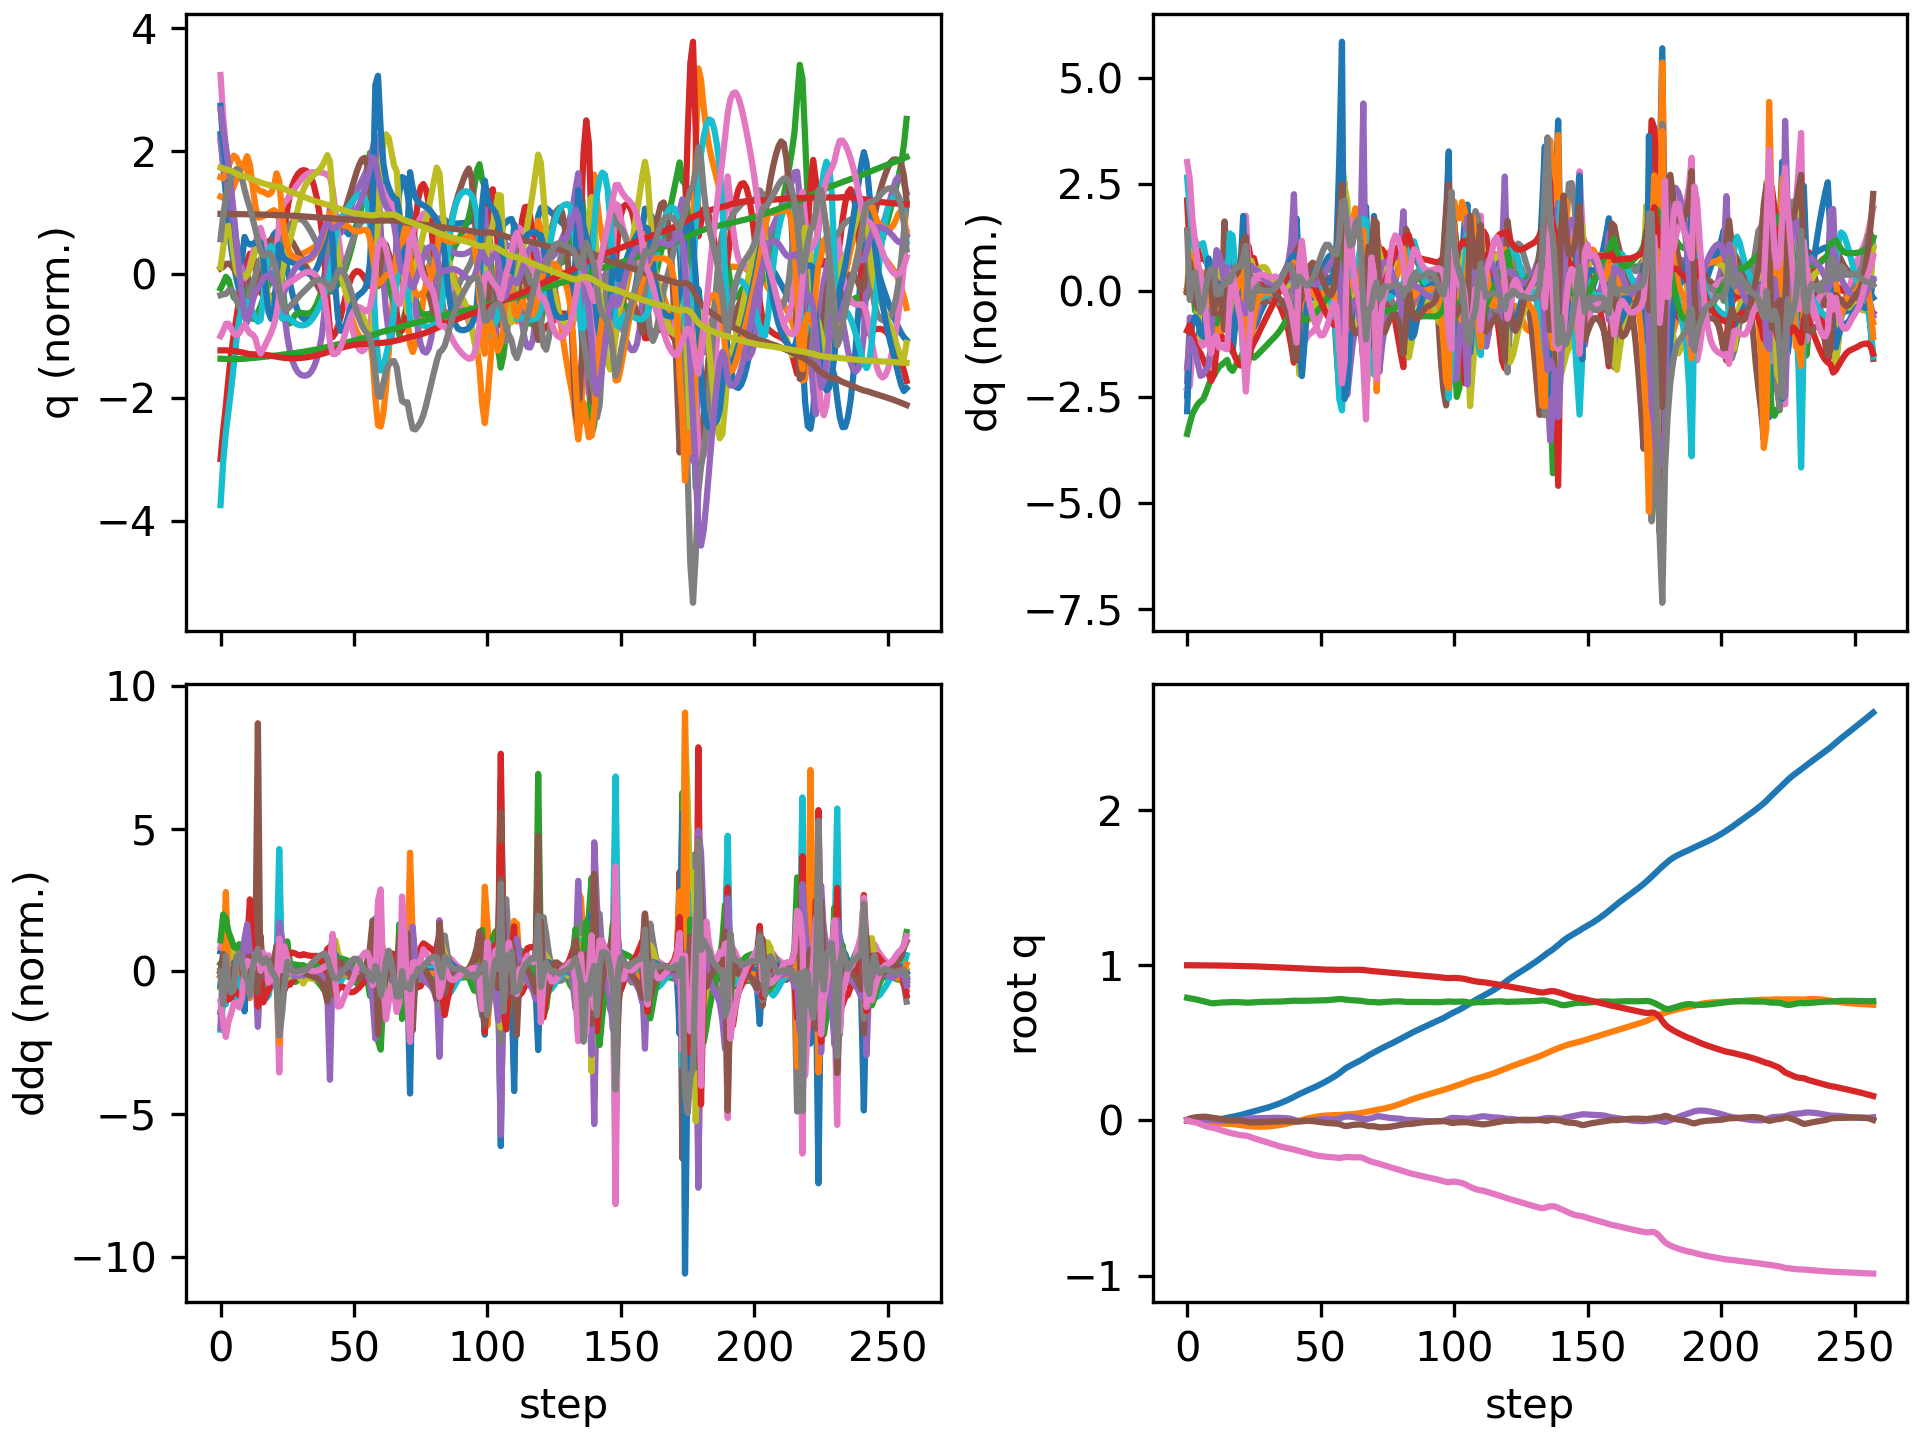

Values plotted in this chart, from the file beside it:
floating_base_joint_x, floating_base_joint_y, floating_base_joint_z, floating_base_joint_qw, floating_base_joint_qx, floating_base_joint_qy, floating_base_joint_qz, left_hip_pitch_joint_q, left_hip_roll_joint_q, left_hip_yaw_joint_q, left_knee_joint_q, left_ankle_pitch_joint_q, left_ankle_roll_joint_q, right_hip_pitch_joint_q, right_hip_roll_joint_q, right_hip_yaw_joint_q, right_knee_joint_q, right_ankle_pitch_joint_q, right_ankle_roll_joint_q, floating_base_joint_vx, floating_base_joint_vy, floating_base_joint_vz, floating_base_joint_wx, floating_base_joint_wy
-0.002394, 8.126493536213684e-10, 0.7906, 1, 1.590703861567386e-08, 0.005471, 2.493208403436726e-08, -0.05583, -0.0006928, -0.002995, 0.1251, -0.07646, 2.7707160281795663e-05, -0.05583, 0.0006924, 0.002995, 0.1251, -0.07646, -2.77405148984155e-05, -0.1317, -1.425302885264094e-07, -0.2081, -8.355582209588791e-07, 0.6205
-0.004652, 0.0002403, 0.7873, 0.9999, 0.001388, 0.01162, -0.004154, -0.1051, -0.002126, 0.003571, 0.2086, -0.1306, 0.002005, -0.1226, 0.001496, 0.02251, 0.2397, -0.1406, -0.00093, -0.08349, 0.0201, -0.1321, 0.2649, 0.5356
-0.006056, 0.0002696, 0.7844, 0.9998, 0.003202, 0.01639, -0.009101, -0.1497, -0.003519, 0.0114, 0.28, -0.1623, 0.005596, -0.1751, 0.001873, 0.03816, 0.3197, -0.1774, 0.002969, -0.04111, -0.0131, -0.147, 0.1264, 0.3415
-0.006823, -0.0004161, 0.7811, 0.9997, 0.003265, 0.01965, -0.01264, -0.1957, -0.001326, 0.007825, 0.3609, -0.1964, 0.00604, -0.2128, 0.004618, 0.04282, 0.3769, -0.2049, 0.01043, -0.01875, -0.05077, -0.1662, -0.09493, 0.2314
-0.007125, -0.001589, 0.7773, 0.9996, 0.001994, 0.02179, -0.01739, -0.2335, 0.003666, -0.004001, 0.4325, -0.2309, 0.004113, -0.2487, 0.00579, 0.03345, 0.435, -0.2309, 0.01674, 0.001952, -0.06778, -0.1979, -0.1489, 0.1306
-0.007093, -0.003061, 0.7729, 0.9994, 0.0006953, 0.02316, -0.02404, -0.2608, 0.009928, -0.01411, 0.4893, -0.2663, -0.0002492, -0.2877, 0.002056, 0.0143, 0.5007, -0.271, 0.02026, 0.01434, -0.08047, -0.2311, -0.09646, 0.07598
-0.006821, -0.004888, 0.7682, 0.9992, 0.0001771, 0.02389, -0.03139, -0.2823, 0.01706, -0.01605, 0.5391, -0.3004, -0.006021, -0.3276, -0.00391, -0.0007206, 0.5675, -0.3163, 0.01821, 0.02412, -0.1024, -0.228, 0.01566, 0.01784
-0.006106, -0.0072, 0.7637, 0.999, 0.0007599, 0.02347, -0.03745, -0.3004, 0.02416, -0.008654, 0.5877, -0.3284, -0.008709, -0.3602, -0.009984, -0.004983, 0.6215, -0.3443, 0.01222, 0.05255, -0.1278, -0.2142, 0.1177, -0.1204
-0.004704, -0.01003, 0.7595, 0.9989, 0.002109, 0.02153, -0.04197, -0.3113, 0.02934, -0.001904, 0.6298, -0.3537, -0.008485, -0.3784, -0.01622, -0.004028, 0.6481, -0.3392, 0.01124, 0.08613, -0.1536, -0.2058, 0.1834, -0.2531
-0.002593, -0.01341, 0.7559, 0.9988, 0.003092, 0.01849, -0.04541, -0.3162, 0.03445, 0.0006022, 0.666, -0.3755, -0.008369, -0.382, -0.01693, -0.005791, 0.6627, -0.2991, 0.01231, 0.1146, -0.1811, -0.1402, 0.02846, -0.3065
-0.0001648, -0.0168, 0.7549, 0.9987, 0.001833, 0.01594, -0.04883, -0.3218, 0.04114, -0.006751, 0.6999, -0.381, -0.007483, -0.3759, -0.006854, -0.004339, 0.669, -0.3087, 0.006016, 0.1296, -0.1575, 0.02557, -0.1882, -0.2338
0.002685, -0.01896, 0.7564, 0.9985, 0.0007117, 0.01368, -0.0536, -0.3232, 0.03251, -0.02605, 0.7223, -0.4007, -0.0184, -0.361, 0.003497, 0.001437, 0.6564, -0.3121, -0.0006775, 0.1515, -0.06845, 0.104, -0.01453, -0.2187
0.005983, -0.01991, 0.7584, 0.9982, 0.0004551, 0.01103, -0.05948, -0.315, 0.01086, -0.03988, 0.7182, -0.4201, -0.0277, -0.3437, 0.01085, 0.01041, 0.6404, -0.3108, -0.005635, 0.1707, -0.03282, 0.09145, -0.008757, -0.2791
0.009565, -0.02043, 0.76, 0.9979, -0.0004875, 0.008188, -0.06499, -0.3004, -0.009338, -0.04051, 0.6894, -0.4136, -0.03009, -0.3261, 0.01787, 0.01777, 0.6258, -0.3093, -0.009019, 0.1795, -0.02147, 0.06211, -0.1387, -0.2687
0.0134, -0.02091, 0.7607, 0.9975, -0.003016, 0.005315, -0.07034, -0.2782, -0.02238, -0.03238, 0.6331, -0.3573, -0.01735, -0.3095, 0.02763, 0.02321, 0.615, -0.3098, -0.0111, 0.19, -0.03284, 0.009794, -0.3331, -0.2825
0.01729, -0.02159, 0.7614, 0.9972, -0.004526, 0.002537, -0.07509, -0.2578, -0.02209, -0.02465, 0.6105, -0.3515, 0.008793, -0.3009, 0.03333, 0.02372, 0.6197, -0.3084, -0.01334, 0.2004, -0.02801, 0.05871, 0.06033, -0.286
0.02075, -0.0223, 0.7622, 0.9968, -0.003444, 0.001206, -0.07986, -0.2434, -0.02102, -0.01533, 0.6004, -0.3535, 0.01856, -0.3157, 0.02788, 0.006517, 0.6786, -0.3347, -0.01361, 0.1634, -0.04855, 0.04052, 0.1235, -0.04445
0.02381, -0.02347, 0.7626, 0.9964, -0.001968, 0.00155, -0.08431, -0.2362, -0.01957, -0.006376, 0.5966, -0.3564, 0.02688, -0.3413, 0.02398, -0.01334, 0.7555, -0.3885, -0.01534, 0.151, -0.07019, 0.0105, 0.1368, 0.09019
0.02706, -0.02514, 0.7626, 0.9961, -0.0005444, 0.001867, -0.08799, -0.23, -0.01795, 0.0009966, 0.5955, -0.3609, 0.0328, -0.3586, 0.02683, -0.02417, 0.8038, -0.4272, -0.01648, 0.1723, -0.09489, -0.008069, 0.143, 0.008538
0.03076, -0.02727, 0.7623, 0.9958, 0.0009416, 0.001278, -0.09133, -0.2213, -0.01609, 0.008189, 0.5955, -0.3673, 0.03506, -0.3634, 0.03405, -0.02867, 0.8175, -0.4386, -0.0147, 0.1929, -0.1139, -0.02627, 0.1755, -0.07583
0.03481, -0.02971, 0.7616, 0.9955, 0.002912, -9.667598536805908e-05, -0.09457, -0.2126, -0.01469, 0.01674, 0.5999, -0.3735, 0.03387, -0.3583, 0.04086, -0.03095, 0.8015, -0.4251, -0.008465, 0.2082, -0.1253, -0.04185, 0.2574, -0.1399
0.03931, -0.03228, 0.7607, 0.9953, 0.005979, -0.002718, -0.09708, -0.2084, -0.01677, 0.02367, 0.6189, -0.3753, 0.0295, -0.3378, 0.04418, -0.02879, 0.7385, -0.3697, 0.003546, 0.2346, -0.125, -0.0606, 0.4381, -0.2827
0.04457, -0.03472, 0.7592, 0.9951, 0.01043, -0.007537, -0.09809, -0.2128, -0.02516, 0.02549, 0.6651, -0.3711, 0.02302, -0.2923, 0.04401, -0.0158, 0.6414, -0.3122, -0.003505, 0.2722, -0.1169, -0.06403, 0.4866, -0.4909
0.04943, -0.03683, 0.759, 0.9946, 0.01257, -0.01114, -0.1022, -0.228, -0.03584, 0.009354, 0.7369, -0.4075, 0.02432, -0.2694, 0.04823, -0.00316, 0.6234, -0.3289, -0.03302, 0.2382, -0.09923, 0.04282, 0.0858, -0.3018
0.05398, -0.03841, 0.7601, 0.9939, 0.01318, -0.0129, -0.1089, -0.2439, -0.05106, -0.02235, 0.7962, -0.4627, 0.03307, -0.2602, 0.05527, 0.00943, 0.6249, -0.3363, -0.05346, 0.2246, -0.06493, 0.0626, 0.07246, -0.1036
0.05823, -0.03947, 0.7612, 0.9932, 0.0137, -0.01288, -0.115, -0.266, -0.06226, -0.0431, 0.8505, -0.5064, 0.03611, -0.2553, 0.06043, 0.01995, 0.6256, -0.3398, -0.06546, 0.2102, -0.04319, 0.05158, 0.03988, 0.05004
0.06251, -0.04015, 0.7622, 0.9926, 0.01408, -0.01217, -0.1203, -0.2888, -0.06557, -0.04577, 0.8942, -0.5393, 0.03539, -0.2499, 0.06411, 0.02909, 0.6221, -0.3414, -0.07168, 0.2197, -0.0255, 0.05179, 0.0223, 0.06712
0.06701, -0.04043, 0.7632, 0.9919, 0.01447, -0.01138, -0.1256, -0.3073, -0.06488, -0.04051, 0.9225, -0.5612, 0.03168, -0.2432, 0.06676, 0.03863, 0.6164, -0.3426, -0.07454, 0.2316, -0.004758, 0.04537, 0.03092, 0.07402
0.07176, -0.04031, 0.764, 0.9912, 0.01493, -0.01056, -0.131, -0.3218, -0.06323, -0.03513, 0.9411, -0.5756, 0.02587, -0.2366, 0.06845, 0.0488, 0.611, -0.3444, -0.07584, 0.2434, 0.01554, 0.03567, 0.03556, 0.0765
0.07676, -0.03978, 0.7645, 0.9905, 0.01544, -0.009773, -0.1364, -0.3328, -0.06191, -0.03283, 0.954, -0.5852, 0.01966, -0.2304, 0.06925, 0.05923, 0.607, -0.3472, -0.07664, 0.256, 0.03507, 0.02596, 0.03603, 0.0719
0.08201, -0.03887, 0.765, 0.9897, 0.01591, -0.009042, -0.1419, -0.3404, -0.06067, -0.03266, 0.9621, -0.5907, 0.01379, -0.2249, 0.06916, 0.06917, 0.6052, -0.3507, -0.07736, 0.2686, 0.05383, 0.01768, 0.03026, 0.06593
0.08752, -0.03758, 0.7653, 0.9889, 0.01632, -0.008367, -0.1473, -0.3446, -0.0593, -0.03319, 0.9653, -0.5926, 0.008231, -0.2201, 0.06781, 0.07713, 0.6054, -0.3546, -0.07799, 0.282, 0.07305, 0.0115, 0.02434, 0.06054
0.0933, -0.03591, 0.7655, 0.9881, 0.01664, -0.007703, -0.1528, -0.3461, -0.0579, -0.0335, 0.9639, -0.5929, 0.00279, -0.2159, 0.06491, 0.08211, 0.607, -0.3588, -0.07838, 0.2941, 0.09243, 0.007879, 0.01095, 0.06259
0.09931, -0.03385, 0.7656, 0.9873, 0.01679, -0.006978, -0.1581, -0.3453, -0.0565, -0.03342, 0.9572, -0.5904, -0.002639, -0.2132, 0.06129, 0.08582, 0.6113, -0.3618, -0.0781, 0.3056, 0.1114, 0.009802, -0.01307, 0.067
0.1056, -0.03141, 0.7659, 0.9864, 0.0167, -0.00626, -0.1633, -0.3422, -0.05493, -0.03205, 0.9431, -0.5841, -0.008029, -0.212, 0.05721, 0.08877, 0.6186, -0.3624, -0.07668, 0.3196, 0.1301, 0.01668, -0.03942, 0.05767
0.1122, -0.0286, 0.7664, 0.9856, 0.01631, -0.005666, -0.1681, -0.3364, -0.05303, -0.02845, 0.9201, -0.5735, -0.01352, -0.2117, 0.05277, 0.09126, 0.6285, -0.3598, -0.07395, 0.336, 0.1486, 0.02786, -0.0704, 0.03841
0.1191, -0.02542, 0.7672, 0.9849, 0.01557, -0.005295, -0.1725, -0.3276, -0.05087, -0.02241, 0.8868, -0.5579, -0.01915, -0.2117, 0.04814, 0.09359, 0.6405, -0.3533, -0.06999, 0.355, 0.1668, 0.04163, -0.1064, 0.008951
0.1265, -0.02188, 0.7682, 0.9842, 0.01439, -0.005162, -0.1764, -0.3155, -0.04868, -0.01427, 0.8419, -0.5358, -0.02473, -0.2119, 0.04361, 0.09612, 0.6542, -0.3424, -0.06487, 0.3755, 0.1847, 0.05515, -0.1513, -0.01898
0.1343, -0.01802, 0.7695, 0.9836, 0.01261, -0.005293, -0.18, -0.2992, -0.0466, -0.004975, 0.7821, -0.5035, -0.02945, -0.2124, 0.03989, 0.09945, 0.67, -0.3268, -0.0584, 0.3983, 0.1998, 0.06412, -0.2187, -0.05515
0.1426, -0.01394, 0.7708, 0.9829, 0.009832, -0.005718, -0.1836, -0.276, -0.04433, 0.00352, 0.7005, -0.4499, -0.03162, -0.2136, 0.0386, 0.1042, 0.6894, -0.3061, -0.05008, 0.4222, 0.207, 0.05872, -0.3424, -0.1014
0.1514, -0.009915, 0.7717, 0.9822, 0.005128, -0.006487, -0.1877, -0.2423, -0.04077, 0.005702, 0.591, -0.3447, -0.0305, -0.2163, 0.04268, 0.1101, 0.715, -0.2821, -0.03958, 0.4472, 0.1956, 0.01632, -0.5846, -0.1776
0.1608, -0.006088, 0.7711, 0.9812, -0.001463, -0.00771, -0.1926, -0.2018, -0.0386, -0.006005, 0.4987, -0.2182, -0.02012, -0.2198, 0.04721, 0.1039, 0.7474, -0.2653, -0.03343, 0.4765, 0.1926, -0.0412, -0.6015, -0.2538
0.1695, -0.001573, 0.7706, 0.9804, -0.004618, -0.007128, -0.197, -0.1809, -0.04289, -0.006785, 0.4797, -0.2437, 0.005258, -0.2384, 0.03398, 0.07085, 0.7877, -0.3074, -0.03929, 0.4153, 0.2447, 0.00579, -0.1091, 0.1424
0.1773, 0.003265, 0.7707, 0.9795, -0.004703, -0.004764, -0.2013, -0.1812, -0.05201, -0.001522, 0.4912, -0.2692, 0.02646, -0.2743, 0.02032, 0.03725, 0.8357, -0.3827, -0.04285, 0.3758, 0.2326, 0.01197, -0.03888, 0.2383
0.1848, 0.007773, 0.7711, 0.9786, -0.004123, -0.002947, -0.2058, -0.1866, -0.06245, 0.001983, 0.5118, -0.2808, 0.0412, -0.3113, 0.01657, 0.01355, 0.8707, -0.4368, -0.04483, 0.3798, 0.2167, 0.02285, 0.06182, 0.1175
0.1924, 0.01198, 0.7715, 0.9776, -0.002822, -0.002505, -0.2106, -0.1931, -0.07421, 0.007561, 0.5384, -0.2799, 0.05314, -0.3442, 0.01918, -0.002003, 0.8896, -0.4587, -0.04523, 0.3867, 0.2033, 0.02496, 0.1632, -0.0003338
0.2001, 0.01593, 0.7719, 0.9765, -0.0008986, -0.00315, -0.2154, -0.2008, -0.08719, 0.01492, 0.5699, -0.2705, 0.06394, -0.3746, 0.02518, -0.01253, 0.901, -0.4587, -0.04512, 0.3925, 0.1901, 0.02007, 0.2322, -0.07415
0.208, 0.01958, 0.7722, 0.9755, 0.001342, -0.004497, -0.2198, -0.2081, -0.1006, 0.02365, 0.6019, -0.2558, 0.07418, -0.4036, 0.03223, -0.02082, 0.9109, -0.4468, -0.04515, 0.3997, 0.174, 0.01412, 0.2576, -0.1224
0.216, 0.02287, 0.7725, 0.9746, 0.003542, -0.006327, -0.2238, -0.2125, -0.1132, 0.03383, 0.6301, -0.2387, 0.08445, -0.4308, 0.03957, -0.02723, 0.9217, -0.4312, -0.04666, 0.4098, 0.1542, 0.01193, 0.2467, -0.1621
0.2243, 0.02572, 0.7727, 0.9738, 0.005402, -0.008518, -0.2273, -0.2126, -0.1243, 0.04559, 0.652, -0.2209, 0.09532, -0.4546, 0.04691, -0.03128, 0.9328, -0.4173, -0.04897, 0.4231, 0.1316, 0.01605, 0.2091, -0.1969
0.233, 0.0281, 0.7731, 0.9731, 0.006729, -0.01093, -0.2301, -0.2075, -0.1334, 0.05876, 0.666, -0.2041, 0.1064, -0.4737, 0.05368, -0.03336, 0.9428, -0.4073, -0.05058, 0.4387, 0.1082, 0.0255, 0.1545, -0.2194
0.2419, 0.03002, 0.7738, 0.9725, 0.007442, -0.01333, -0.2323, -0.197, -0.1402, 0.07271, 0.6717, -0.1891, 0.1167, -0.4875, 0.05928, -0.03472, 0.9506, -0.4009, -0.05108, 0.4548, 0.08581, 0.03753, 0.09101, -0.2173
0.2512, 0.0315, 0.7747, 0.9721, 0.007547, -0.01548, -0.2339, -0.182, -0.145, 0.08688, 0.6701, -0.1761, 0.1256, -0.4958, 0.06364, -0.03677, 0.9549, -0.3967, -0.05106, 0.4705, 0.06498, 0.04972, 0.02669, -0.1906
0.2608, 0.03259, 0.7758, 0.9718, 0.007187, -0.0172, -0.2353, -0.1637, -0.1479, 0.1016, 0.6625, -0.1643, 0.1318, -0.4988, 0.06721, -0.04081, 0.9543, -0.3932, -0.05018, 0.4876, 0.0464, 0.06159, -0.01819, -0.1516
0.2708, 0.03333, 0.7772, 0.9713, 0.006672, -0.01845, -0.2369, -0.1434, -0.1492, 0.1182, 0.6506, -0.1522, 0.1337, -0.4959, 0.07066, -0.04795, 0.9456, -0.3881, -0.04952, 0.5059, 0.03103, 0.07316, -0.02647, -0.1017
0.2812, 0.0338, 0.7789, 0.9708, 0.006502, -0.01934, -0.2389, -0.123, -0.1485, 0.1405, 0.637, -0.1383, 0.1244, -0.4859, 0.07439, -0.05802, 0.9231, -0.3766, -0.05026, 0.5283, 0.02034, 0.0852, 0.03309, -0.06187
0.2922, 0.03415, 0.7808, 0.9703, 0.007528, -0.02051, -0.2409, -0.1052, -0.1501, 0.1632, 0.6283, -0.1211, 0.09321, -0.4633, 0.07813, -0.06544, 0.8708, -0.3422, -0.05776, 0.5649, 0.02307, 0.09256, 0.2324, -0.08249
0.3043, 0.03478, 0.7825, 0.97, 0.01119, -0.02362, -0.2416, -0.09618, -0.1688, 0.1569, 0.6406, -0.09356, 0.03875, -0.416, 0.07993, -0.05307, 0.757, -0.2404, -0.07363, 0.6316, 0.04984, 0.05877, 0.6609, -0.2823
0.3175, 0.03595, 0.7819, 0.9702, 0.01783, -0.02939, -0.2398, -0.09511, -0.2082, 0.1226, 0.6765, -0.06703, -0.01656, -0.3489, 0.07494, -0.006161, 0.6071, -0.04058, -0.09208, 0.6885, 0.07541, -0.1159, 0.9486, -0.4515
0.3312, 0.03686, 0.7795, 0.9706, 0.02338, -0.03558, -0.2369, -0.08453, -0.237, 0.09524, 0.6978, -0.1542, -0.02123, -0.2785, 0.06626, 0.05098, 0.5155, -0.02536, -0.1002, 0.6548, 0.02302, -0.1056, 0.3957, -0.3455
... 198 more rows
